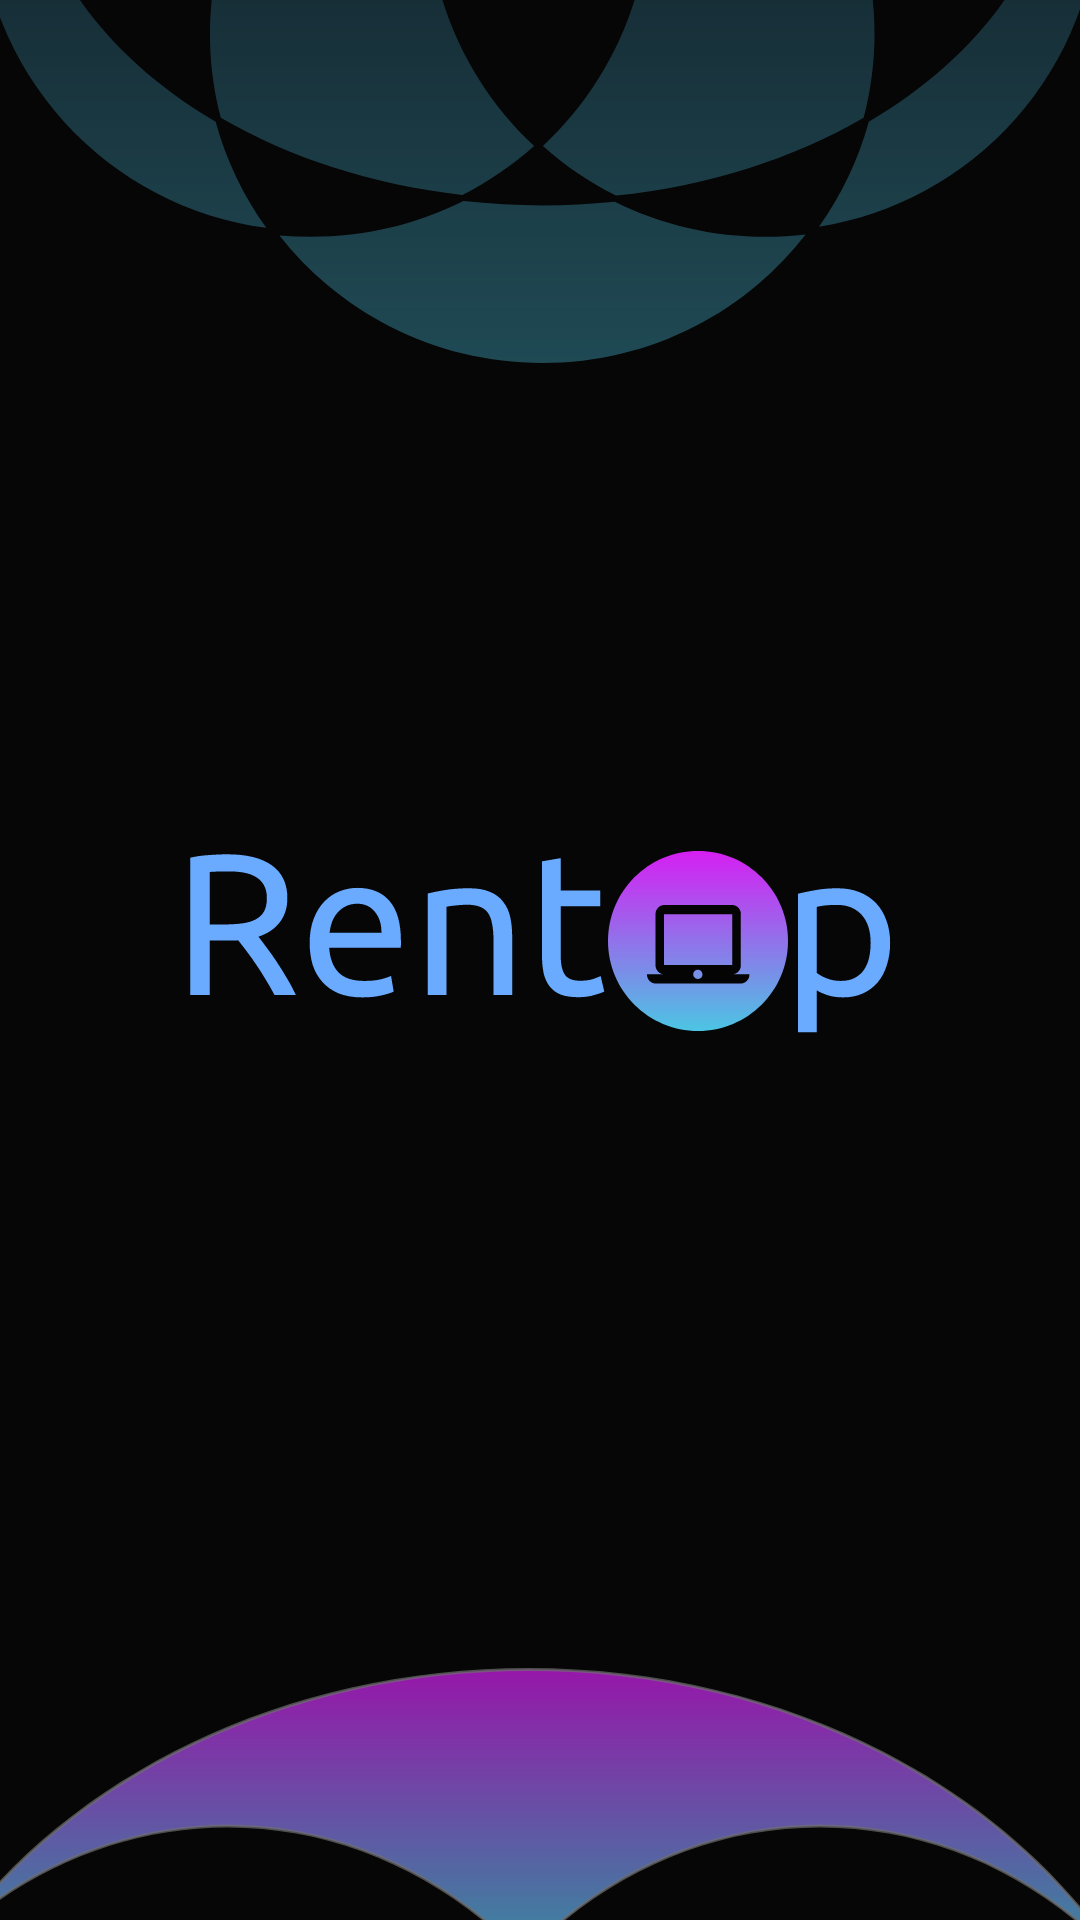

Produce the Android XML layout that renders to this screen, including the resource entries it uses.
<!-- AndroidManifest.xml: application theme Theme.Rentop -->
<!-- res/layout/activity_splash.xml -->
<?xml version="1.0" encoding="utf-8"?>
<androidx.constraintlayout.widget.ConstraintLayout xmlns:android="http://schemas.android.com/apk/res/android"
    xmlns:app="http://schemas.android.com/apk/res-auto"
    xmlns:tools="http://schemas.android.com/tools"
    android:layout_width="match_parent"
    android:layout_height="match_parent"
    tools:context=".SplashActivity"
    android:background="@color/bg">

    <ImageView
        android:layout_width="match_parent"
        android:layout_height="wrap_content"
        app:layout_constraintTop_toTopOf="parent"
        app:layout_constraintLeft_toLeftOf="parent"
        android:background="@drawable/atas"/>

    <ImageView
        android:layout_width="wrap_content"
        android:layout_height="wrap_content"
        app:layout_constraintTop_toTopOf="parent"
        app:layout_constraintBottom_toBottomOf="parent"
        app:layout_constraintLeft_toLeftOf="parent"
        app:layout_constraintRight_toRightOf="parent"
        android:background="@drawable/logo"/>

    <ImageView
        android:layout_width="match_parent"
        android:layout_height="wrap_content"
        app:layout_constraintBottom_toBottomOf="parent"
        app:layout_constraintLeft_toLeftOf="parent"
        android:background="@drawable/bawah"/>

</androidx.constraintlayout.widget.ConstraintLayout>
<!-- resources referenced by this layout -->
<resources>
  <color name="bg">#060606</color>
  <!-- drawable atas: vector/xml drawable (drawable, 3897 chars, omitted) -->
  <!-- drawable bawah: vector/xml drawable (drawable, 2316 chars, omitted) -->
  <!-- drawable logo: vector/xml drawable (drawable, 6540 chars, omitted) -->
  <style name="Theme.Rentop" parent="Theme.MaterialComponents.DayNight.NoActionBar">
          
          <item name="colorPrimary">@color/purple_500</item>
          <item name="colorPrimaryVariant">@color/purple_700</item>
          <item name="colorOnPrimary">@color/white</item>
          
          <item name="colorSecondary">@color/teal_200</item>
          <item name="colorSecondaryVariant">@color/teal_700</item>
          <item name="colorOnSecondary">@color/black</item>
          
          <item name="android:statusBarColor" tools:targetApi="l">?attr/colorPrimaryVariant</item>
          
      </style>
  <color name="purple_500">#FF6200EE</color>
  <color name="purple_700">#FF3700B3</color>
  <color name="white">#FFFFFFFF</color>
  <color name="teal_200">#FF03DAC5</color>
  <color name="teal_700">#FF018786</color>
  <color name="black">#FF000000</color>
</resources>
